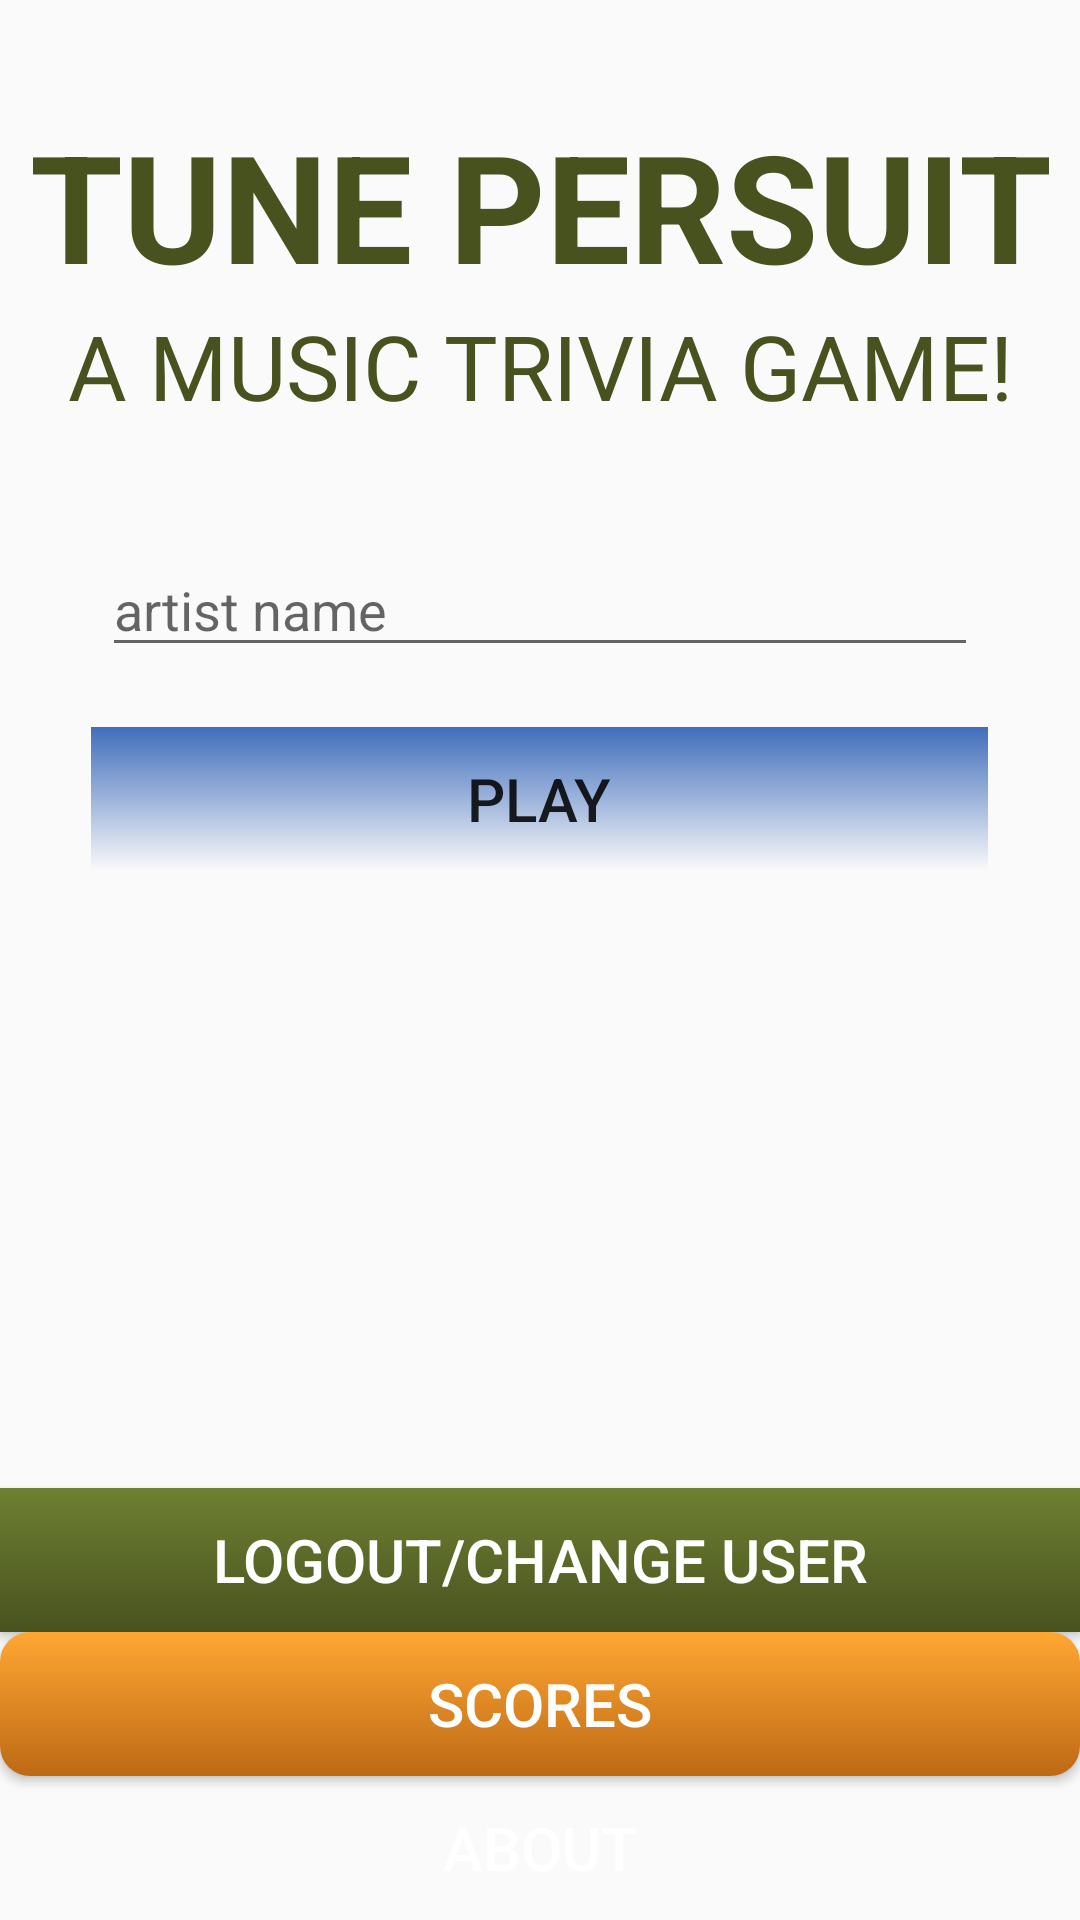

Write the Android layout XML for this screen, with the resource values it uses.
<!-- AndroidManifest.xml: application theme NoActionBarTheme -->
<!-- res/layout/activity_main.xml -->
<?xml version="1.0" encoding="utf-8"?>
<RelativeLayout xmlns:android="http://schemas.android.com/apk/res/android"
    xmlns:tools="http://schemas.android.com/tools"
    android:layout_width="match_parent"
    android:layout_height="match_parent"
    tools:context="com.tylersuderman.truenorthgame.ui.MainActivity">

    <LinearLayout
        android:orientation="vertical"
        android:layout_width="match_parent"
        android:layout_height="match_parent"
        android:layout_alignParentTop="true"
        android:layout_alignParentLeft="true"
        android:layout_alignParentStart="true"
        android:layout_above="@+id/slide_menu_fragment">


        <TextView
            android:layout_width="match_parent"
            android:layout_height="wrap_content"
            android:text="TUNE PERSUIT"
            android:id="@+id/appTitleTextView"
            android:textStyle="bold"
            android:textSize="50dp"
            android:layout_alignParentTop="true"
            android:layout_centerHorizontal="true"
            android:layout_marginTop="35dp"
            android:textColor="@color/colorSecondaryDark"
            android:gravity="center"/>

        <TextView
            android:layout_width="match_parent"
            android:layout_height="wrap_content"
            android:text="A MUSIC TRIVIA GAME!"
            android:id="@+id/appSubtitleTextView"
            android:layout_below="@+id/appTitleTextView"
            android:layout_centerHorizontal="true"
            android:textSize="30dp"
            android:textColor="@color/colorSecondaryDark"
            android:gravity="center"/>


        <EditText
            android:layout_width="292dp"
            android:layout_height="wrap_content"
            android:id="@+id/artistNameEditText"
            android:singleLine="true"
            android:layout_marginTop="39dp"
            android:hint="artist name"
            android:layout_below="@+id/appSubtitleTextView"
            android:layout_alignLeft="@+id/appSubtitleTextView"
            android:layout_alignStart="@+id/appSubtitleTextView"
            android:layout_alignRight="@+id/appSubtitleTextView"
            android:layout_alignEnd="@+id/appSubtitleTextView"
            android:layout_gravity="center_horizontal"/>

        <Button
            android:layout_width="299dp"
            android:layout_height="wrap_content"
            android:text="play"
            android:id="@+id/playButton"
            android:background="@drawable/quick_play_button"
            android:layout_marginTop="20dp"
            android:layout_below="@+id/artistNameEditText"
            android:layout_alignRight="@+id/artistNameEditText"
            android:layout_alignEnd="@id/appTitleTextView"
            android:layout_alignLeft="@+id/appTitleTextView"
            android:layout_alignStart="@+id/appTitleTextView"
            android:textSize="20sp"
            android:layout_gravity="center_horizontal"/>

    </LinearLayout>


    <Button
        android:layout_width="fill_parent"
        android:layout_height="wrap_content"
        android:text="LOGOUT/CHANGE USER"
        android:id="@+id/loginButton"
        android:background="@drawable/login_button"
        android:textColor="@color/colorTextIcons"
        android:textSize="20sp"
        android:layout_above="@+id/topScoresButton"
        android:layout_alignParentLeft="true"
        android:layout_alignParentStart="true"
        android:layout_alignParentRight="true"
        android:layout_alignParentEnd="true"/>

    <Button
        android:layout_width="fill_parent"
        android:layout_height="wrap_content"
        android:text="Scores"
        android:id="@+id/topScoresButton"
        android:background="@drawable/top_scores_button"
        android:textColor="@color/colorTextIcons"
        android:textSize="20sp"
        android:layout_above="@+id/aboutButton"
        android:layout_alignParentLeft="true"
        android:layout_alignParentStart="true"
        android:layout_alignParentRight="true"
        android:layout_alignParentEnd="true"/>

    <Button
        android:layout_width="fill_parent"
        android:layout_height="wrap_content"
        android:text="About"
        android:id="@+id/aboutButton"
        android:background="@drawable/about_button"
        android:textColor="@color/colorTextIcons"
        android:textSize="20sp"
        android:layout_alignParentBottom="true"
        android:layout_alignParentLeft="true"
        android:layout_alignParentStart="true"
        android:layout_alignParentRight="true"
        android:layout_alignParentEnd="true"/>

</RelativeLayout>
<!-- resources referenced by this layout -->
<resources>
  <color name="colorSecondaryDark">#48521F</color>
  <color name="colorTextIcons">#ffffff</color>
  <style name="NoActionBarTheme" parent="Theme.AppCompat.Light.NoActionBar">
          <item name="colorPrimaryDark">@color/colorPrimaryDark</item>
      </style>
  <!-- drawable login_button_focus (drawable) -->
  <?xml version="1.0" encoding="utf-8"?>
  <shape xmlns:android="http://schemas.android.com/apk/res/android"
      android:shape="rectangle">
  
      <gradient
          android:angle="270"
          android:startColor="@color/colorSecondary"
          android:endColor="@color/colorSecondaryDark"/>
  
      <padding
          android:bottom="7dp"
          android:left="7dp"
          android:right="7dp"
          android:top="7dp" />
  
  
  </shape>
  <!-- drawable login_button_pressed (drawable) -->
  <?xml version="1.0" encoding="utf-8"?>
  <shape xmlns:android="http://schemas.android.com/apk/res/android"
      android:shape="rectangle">
  
      <gradient
          android:angle="270"
          android:startColor="@color/colorAccentDark"
          android:endColor="@color/colorAccentDark" />
  
      <corners
          android:radius="10dp"/>
  
      <padding
          android:bottom="7dp"
          android:left="7dp"
          android:right="7dp"
          android:top="7dp" />
  
  
  
  </shape>
  <!-- drawable quick_play_button_focus (drawable) -->
  <?xml version="1.0" encoding="utf-8"?>
  <shape xmlns:android="http://schemas.android.com/apk/res/android"
      android:shape="rectangle">
  
      <gradient
          android:angle="270"
          android:startColor="@color/colorAccent"
          android:endColor="@color/colorAccentGreen"/>
  
  
      <padding
          android:bottom="7dp"
          android:left="7dp"
          android:right="7dp"
          android:top="7dp" />
  
  
  </shape>
  <!-- drawable quick_play_button_pressed (drawable) -->
  <?xml version="1.0" encoding="utf-8"?>
  <shape xmlns:android="http://schemas.android.com/apk/res/android"
      android:shape="rectangle">
  
      <gradient
          android:angle="270"
          android:startColor="@color/colorAccentGreen"
          android:endColor="@color/colorAccentGreen" />
  
  
      <padding
          android:bottom="7dp"
          android:left="7dp"
          android:right="7dp"
          android:top="7dp" />
  
  </shape>
  <!-- drawable top_scores_button_focus (drawable) -->
  <?xml version="1.0" encoding="utf-8"?>
  <shape xmlns:android="http://schemas.android.com/apk/res/android"
      android:shape="rectangle">
  
      <gradient
          android:angle="270"
          android:startColor="@color/colorPrimaryLight"
          android:endColor="@color/colorSecondaryText"/>
  
      <corners
          android:radius="10dp"/>
  
      <padding
          android:bottom="7dp"
          android:left="7dp"
          android:right="7dp"
          android:top="7dp" />
  
  
  </shape>
  <!-- drawable top_score_button_pressed (drawable) -->
  <?xml version="1.0" encoding="utf-8"?>
  <shape xmlns:android="http://schemas.android.com/apk/res/android"
      android:shape="rectangle">
  
      <gradient
          android:angle="270"
          android:startColor="@color/colorPrimaryDark"
          android:endColor="@color/colorPrimaryDark" />
  
  
      <padding
          android:bottom="7dp"
          android:left="7dp"
          android:right="7dp"
          android:top="7dp" />
  
  
  
  </shape>
  <color name="colorPrimaryDark">#820008</color>
  <color name="colorSecondary">#6E8031</color>
  <color name="colorAccentDark">#251A55</color>
  <color name="colorAccent">#406EBC</color>
  <color name="colorPrimaryLight">#ffa732</color>
  <color name="colorSecondaryText">#BD6916</color>
</resources>
